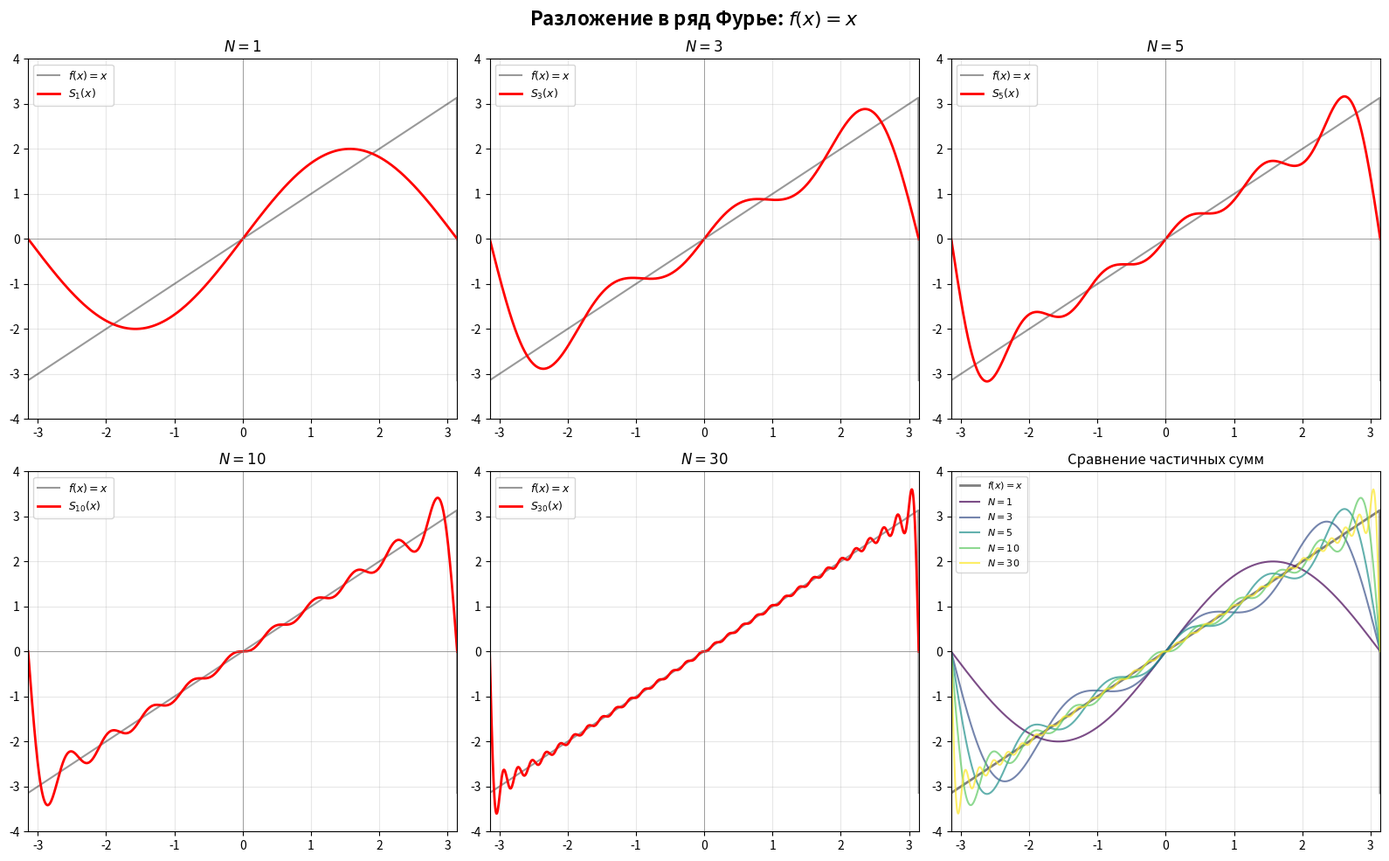
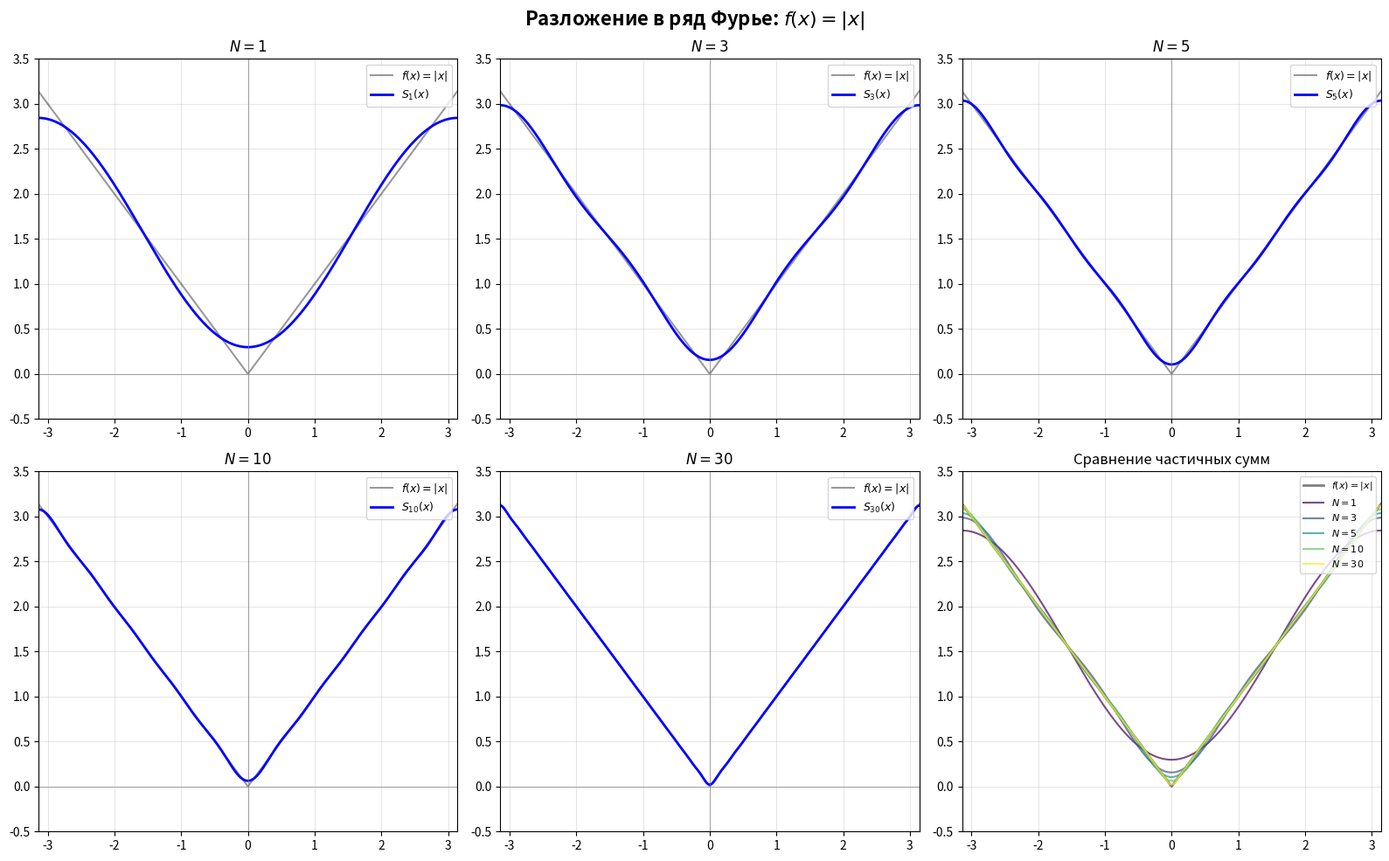
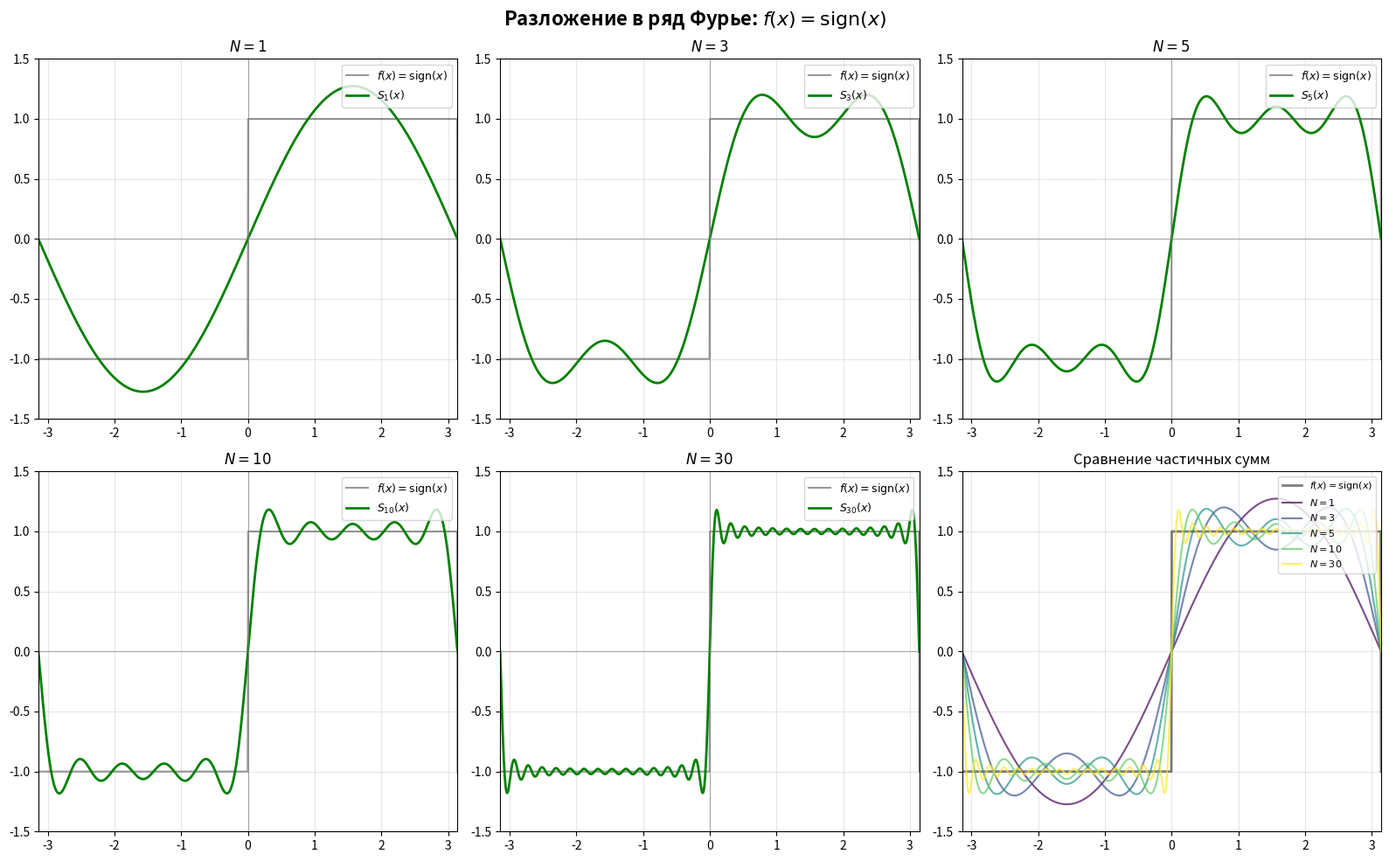
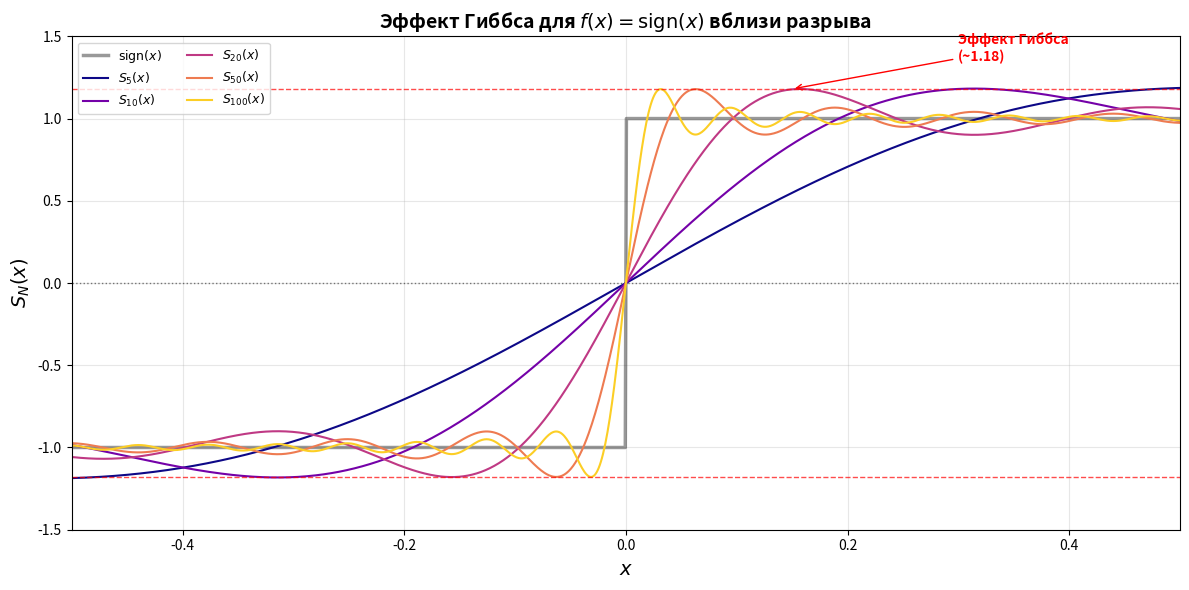
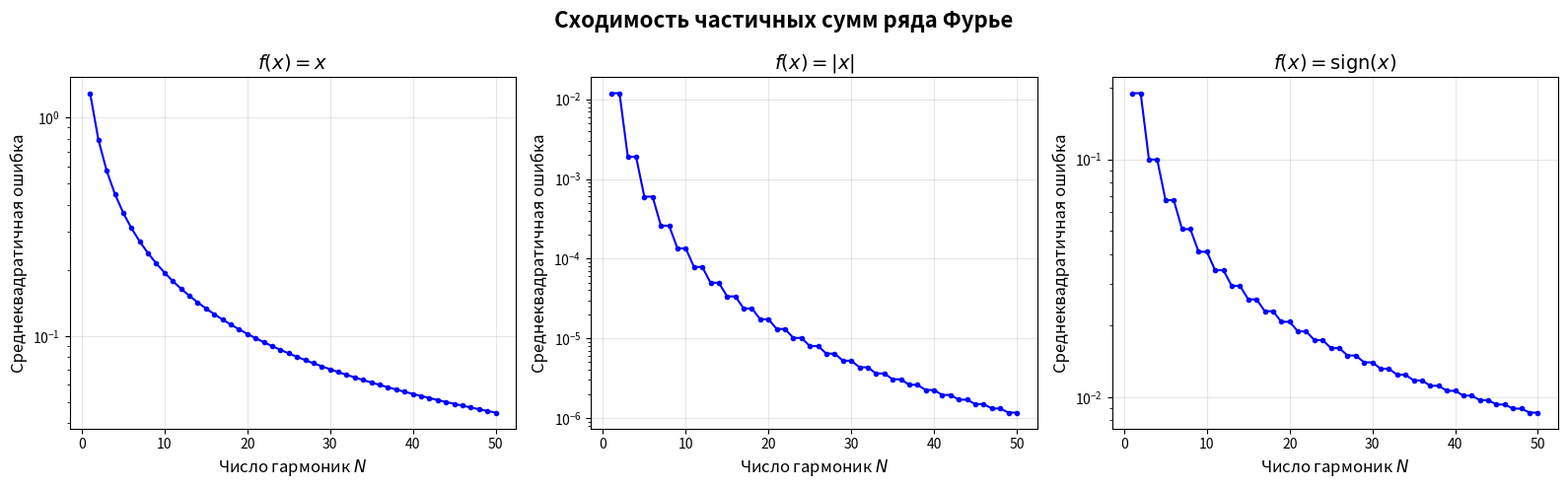
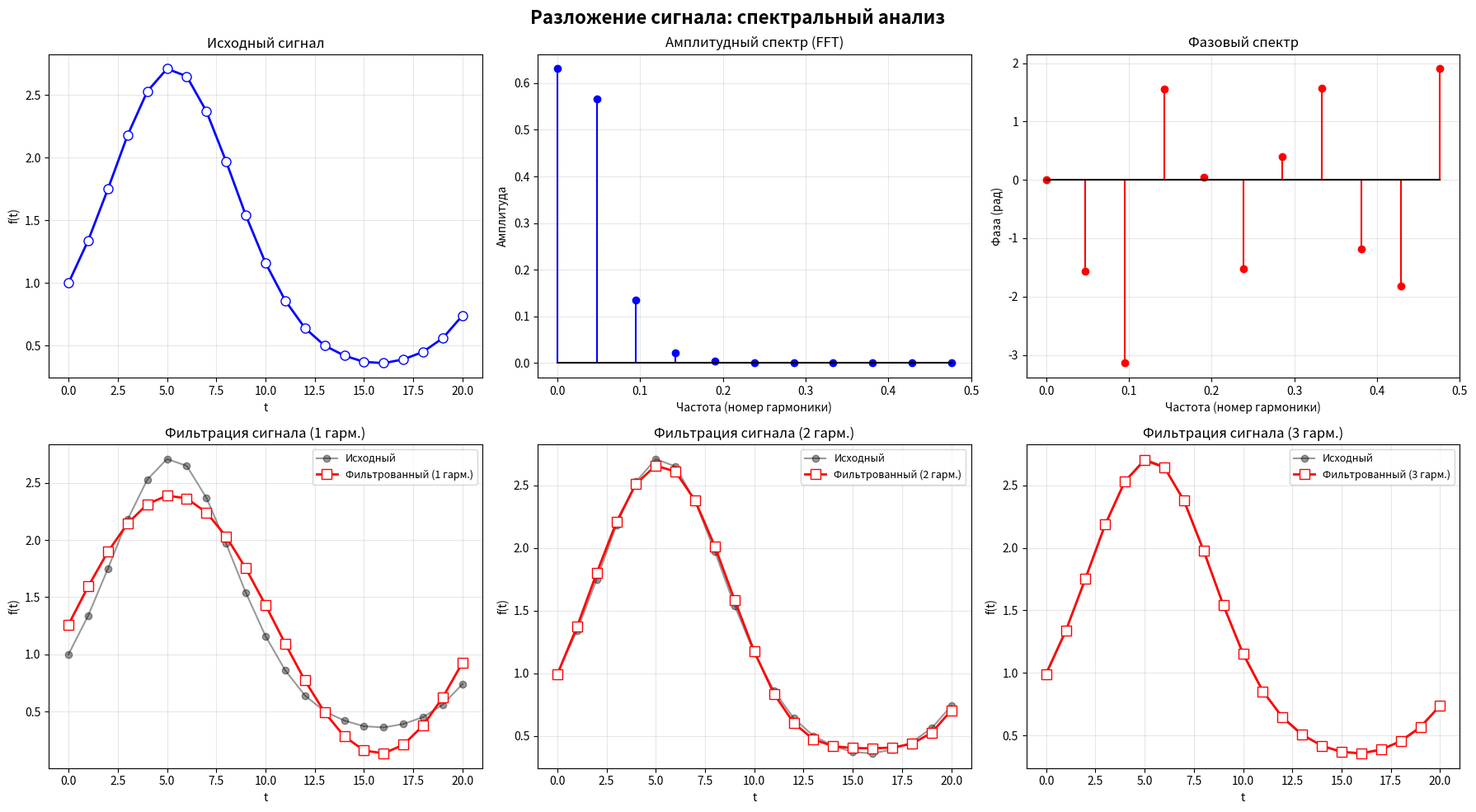
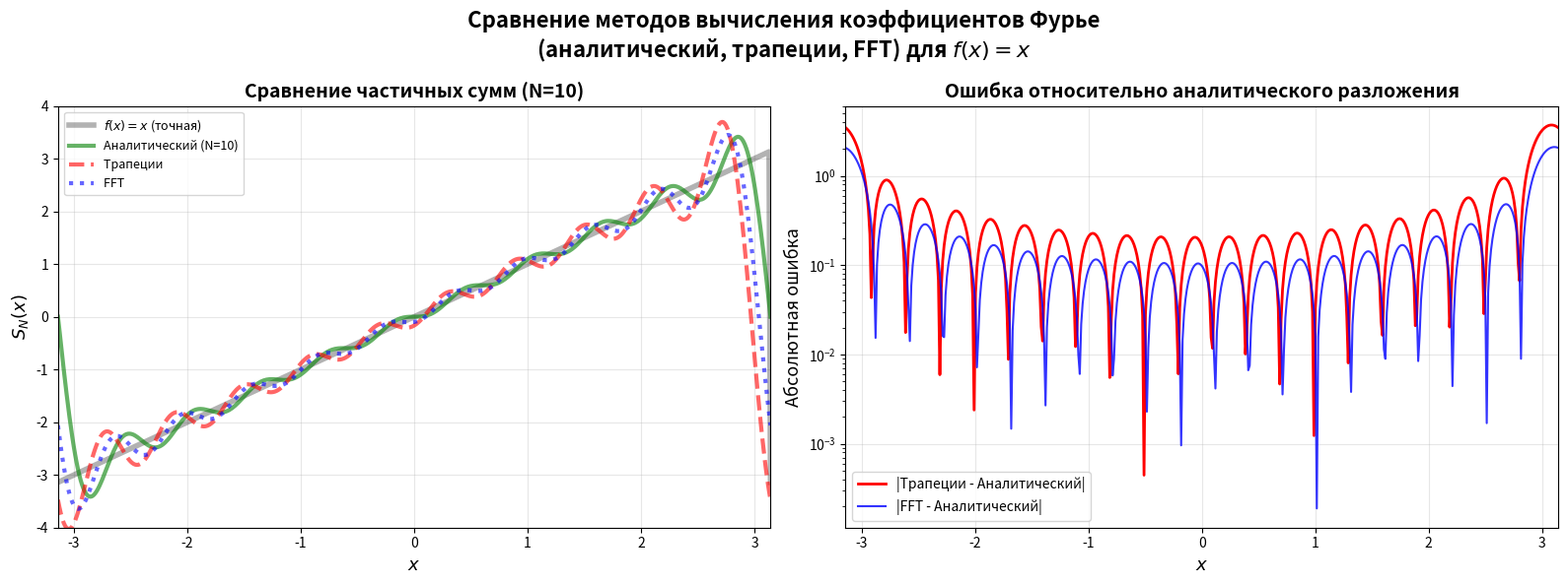

Source code (Python) for these figures, in order:
import numpy as np
import matplotlib.pyplot as plt
from matplotlib import rcParams
import time
from scipy.fft import fft, ifft, fftfreq

x = np.linspace(-np.pi, np.pi, 1000)

#  f(x) = x
def f1(x):
    x_norm = ((x + np.pi) % (2*np.pi)) - np.pi
    return x_norm
# Аналитические коэффициенты Фурье для f(x) = x
def fourier_sum_f1(x, N):
    S = np.zeros_like(x)
    for n in range(1, N+1):
        b_n = 2 * (-1)**(n+1) / n
        S += b_n * np.sin(n * x)
    return S


#  f(x) = |x|

def f2(x):
    x_norm = ((x + np.pi) % (2*np.pi)) - np.pi
    return np.abs(x_norm)

# Аналитические коэффициенты Фурье для f(x) = |x|
def fourier_sum_f2(x, N):
    S = np.full_like(x, np.pi/2)  # a0/2
    for n in range(1, N+1):
        if n % 2 == 1:
            a_n = -4 / (np.pi * n**2)
            S += a_n * np.cos(n * x)
    return S


#  f(x) = sign(x)
def f3(x):
    x_norm = ((x + np.pi) % (2*np.pi)) - np.pi
    return np.where(x_norm > 0, 1, np.where(x_norm < 0, -1, 0))
# Аналитические коэффициенты Фурье для sign(x)
def fourier_sum_f3(x, N):

    S = np.zeros_like(x)
    for n in range(1, N+1):
        if n % 2 == 1:
            b_n = 4 / (np.pi * n)
            S += b_n * np.sin(n * x)
    return S


# Построение графиков


N_values = [1, 3, 5, 10, 30]

#  f(x) = x 
fig, axes = plt.subplots(2, 3, figsize=(16, 10))
fig.suptitle('Разложение в ряд Фурье: $f(x) = x$', fontsize=16, fontweight='bold')

for idx, N in enumerate(N_values):
    row, col = idx // 3, idx % 3
    ax = axes[row, col]
    
    ax.plot(x, f1(x), 'k-', linewidth=1.5, alpha=0.4, label='$f(x)=x$')
    S = fourier_sum_f1(x, N)
    ax.plot(x, S, 'r-', linewidth=2, label=f'$S_{{{N}}}(x)$')
    
    ax.set_xlim(-np.pi, np.pi)
    ax.set_ylim(-4, 4)
    ax.set_title(f'$N = {N}$')
    ax.axhline(y=0, color='gray', linewidth=0.5)
    ax.axvline(x=0, color='gray', linewidth=0.5)
    ax.legend(loc='upper left', fontsize=9)
    ax.grid(True, alpha=0.3)

ax = axes[1, 2]
ax.plot(x, f1(x), 'k-', linewidth=2, alpha=0.5, label='$f(x)=x$')
colors = plt.cm.viridis(np.linspace(0, 1, len(N_values)))
for N, color in zip(N_values, colors):
    S = fourier_sum_f1(x, N)
    ax.plot(x, S, '-', color=color, linewidth=1.5, alpha=0.7, label=f'$N={N}$')
ax.set_xlim(-np.pi, np.pi)
ax.set_ylim(-4, 4)
ax.set_title('Сравнение частичных сумм')
ax.legend(loc='upper left', fontsize=8)
ax.grid(True, alpha=0.3)

plt.tight_layout()
plt.savefig('fourier_f1_x.png', dpi=150, bbox_inches='tight')
plt.show()

#  f(x) = |x| 
fig, axes = plt.subplots(2, 3, figsize=(16, 10))
fig.suptitle('Разложение в ряд Фурье: $f(x) = |x|$', fontsize=16, fontweight='bold')

for idx, N in enumerate(N_values):
    row, col = idx // 3, idx % 3
    ax = axes[row, col]
    
    ax.plot(x, f2(x), 'k-', linewidth=1.5, alpha=0.4, label='$f(x)=|x|$')
    S = fourier_sum_f2(x, N)
    ax.plot(x, S, 'b-', linewidth=2, label=f'$S_{{{N}}}(x)$')
    
    ax.set_xlim(-np.pi, np.pi)
    ax.set_ylim(-0.5, 3.5)
    ax.set_title(f'$N = {N}$')
    ax.axhline(y=0, color='gray', linewidth=0.5)
    ax.axvline(x=0, color='gray', linewidth=0.5)
    ax.legend(loc='upper right', fontsize=9)
    ax.grid(True, alpha=0.3)

ax = axes[1, 2]
ax.plot(x, f2(x), 'k-', linewidth=2, alpha=0.5, label='$f(x)=|x|$')
colors = plt.cm.viridis(np.linspace(0, 1, len(N_values)))
for N, color in zip(N_values, colors):
    S = fourier_sum_f2(x, N)
    ax.plot(x, S, '-', color=color, linewidth=1.5, alpha=0.7, label=f'$N={N}$')
ax.set_xlim(-np.pi, np.pi)
ax.set_ylim(-0.5, 3.5)
ax.set_title('Сравнение частичных сумм')
ax.legend(loc='upper right', fontsize=8)
ax.grid(True, alpha=0.3)

plt.tight_layout()
plt.savefig('fourier_f2_absx.png', dpi=150, bbox_inches='tight')
plt.show()

# f(x) = sign(x) 
fig, axes = plt.subplots(2, 3, figsize=(16, 10))
fig.suptitle('Разложение в ряд Фурье: $f(x) = \\operatorname{sign}(x)$', fontsize=16, fontweight='bold')

for idx, N in enumerate(N_values):
    row, col = idx // 3, idx % 3
    ax = axes[row, col]
    
    ax.plot(x, f3(x), 'k-', linewidth=1.5, alpha=0.4, label='$f(x)=\\operatorname{sign}(x)$')
    S = fourier_sum_f3(x, N)
    ax.plot(x, S, 'g-', linewidth=2, label=f'$S_{{{N}}}(x)$')
    
    ax.set_xlim(-np.pi, np.pi)
    ax.set_ylim(-1.5, 1.5)
    ax.set_title(f'$N = {N}$')
    ax.axhline(y=0, color='gray', linewidth=0.5)
    ax.axvline(x=0, color='gray', linewidth=0.5)
    ax.legend(loc='upper right', fontsize=9)
    ax.grid(True, alpha=0.3)

ax = axes[1, 2]
ax.plot(x, f3(x), 'k-', linewidth=2, alpha=0.5, label='$f(x)=\\operatorname{sign}(x)$')
colors = plt.cm.viridis(np.linspace(0, 1, len(N_values)))
for N, color in zip(N_values, colors):
    S = fourier_sum_f3(x, N)
    ax.plot(x, S, '-', color=color, linewidth=1.5, alpha=0.7, label=f'$N={N}$')
ax.set_xlim(-np.pi, np.pi)
ax.set_ylim(-1.5, 1.5)
ax.set_title('Сравнение частичных сумм')
ax.legend(loc='upper right', fontsize=8)
ax.grid(True, alpha=0.3)

plt.tight_layout()
plt.savefig('fourier_f3_sign.png', dpi=150, bbox_inches='tight')
plt.show()


# График эффекта Гиббса для sign(x)

fig, ax = plt.subplots(figsize=(12, 6))

x_zoom = np.linspace(-0.5, 0.5, 1000)
N_zoom = [5, 10, 20, 50, 100]

ax.plot(x_zoom, f3(x_zoom), 'k-', linewidth=2.5, alpha=0.4, label='$\\operatorname{sign}(x)$')
ax.axhline(y=0, color='black', linestyle=':', linewidth=1, alpha=0.5)

colors = plt.cm.plasma(np.linspace(0, 0.9, len(N_zoom)))
for N, color in zip(N_zoom, colors):
    S = fourier_sum_f3(x_zoom, N)
    ax.plot(x_zoom, S, '-', color=color, linewidth=1.5, label=f'$S_{{{N}}}(x)$')

overshoot_level = 1.17898
ax.axhline(y=overshoot_level, color='red', linestyle='--', linewidth=1, alpha=0.7)
ax.axhline(y=-overshoot_level, color='red', linestyle='--', linewidth=1, alpha=0.7)
ax.annotate('Эффект Гиббса\n(~1.18)', xy=(0.15, 1.18), xytext=(0.3, 1.35),
            arrowprops=dict(arrowstyle='->', color='red'),
            fontsize=10, color='red', fontweight='bold')

ax.set_xlim(-0.5, 0.5)
ax.set_ylim(-1.5, 1.5)
ax.set_xlabel('$x$', fontsize=14)
ax.set_ylabel('$S_N(x)$', fontsize=14)
ax.set_title('Эффект Гиббса для $f(x) = \\operatorname{sign}(x)$ вблизи разрыва', fontsize=14, fontweight='bold')
ax.legend(loc='upper left', fontsize=9, ncol=2)
ax.grid(True, alpha=0.3)

plt.tight_layout()
plt.savefig('gibbs_effect.png', dpi=150, bbox_inches='tight')
plt.show()


# График ошибки аппроксимации в зависимости от N

fig, axes = plt.subplots(1, 3, figsize=(16, 5))

N_range = np.arange(1, 51)
x_dense = np.linspace(-np.pi, np.pi, 2000)

functions = [
    (f1, fourier_sum_f1, x_dense, '$f(x)=x$'),
    (f2, fourier_sum_f2, x_dense, '$f(x)=|x|$'),
    (f3, fourier_sum_f3, x_dense, '$f(x)=\\operatorname{sign}(x)$')
]

for ax, (f, fourier_sum, x_pts, title) in zip(axes, functions):
    errors = []
    f_exact = f(x_pts)
    
    for N in N_range:
        S = fourier_sum(x_pts, N)
        mse = np.mean((f_exact - S)**2)
        errors.append(mse)
    
    ax.plot(N_range, errors, 'b-o', markersize=3, linewidth=1.5)
    ax.set_xlabel('Число гармоник $N$', fontsize=12)
    ax.set_ylabel('Среднеквадратичная ошибка', fontsize=12)
    ax.set_title(title, fontsize=14, fontweight='bold')
    ax.set_yscale('log')
    ax.grid(True, alpha=0.3)

plt.suptitle('Сходимость частичных сумм ряда Фурье', fontsize=16, fontweight='bold')
plt.tight_layout()
plt.savefig('convergence_error.png', dpi=150, bbox_inches='tight')
plt.show()




# ЧИСЛЕННЫЙ МЕТОД ТРАПЕЦИЙ


def fourier_coeffs_trapezoid(f, N, M=10000):
    x = np.linspace(-np.pi, np.pi, M)
    f_vals = f(x)
    
    a0 = np.trapezoid(f_vals, x) / np.pi
    
    a = np.zeros(N)
    b = np.zeros(N)
    
    for n in range(1, N + 1):
        a[n-1] = np.trapezoid(f_vals * np.cos(n * x), x) / np.pi
        b[n-1] = np.trapezoid(f_vals * np.sin(n * x), x) / np.pi
    
    return a0, a, b, x


def fourier_sum_from_coeffs(a0, a, b, x_pts, N_use):

    S = np.full_like(x_pts, a0 / 2.0)
    for n in range(N_use):
        S += a[n] * np.cos((n+1) * x_pts) + b[n] * np.sin((n+1) * x_pts)
    return S



# БЫСТРОЕ ПРЕОБРАЗОВАНИЕ ФУРЬЕ (FFT)


def fourier_coeffs_fft(f, N_harmonics, M=1024):
    M = 2 ** int(np.ceil(np.log2(M)))
    
    x_fft = np.linspace(0, 2*np.pi, M, endpoint=False)
    f_vals = f(x_fft)
    
    spectrum = fft(f_vals)
    freqs = fftfreq(M, d=(x_fft[1] - x_fft[0]) / (2*np.pi))
    
    c = spectrum / M
    
    a0 = 2.0 * np.real(c[0])
    
    a = np.zeros(N_harmonics)
    b = np.zeros(N_harmonics)
    
    for n in range(1, N_harmonics + 1):
        idx = np.argmin(np.abs(freqs - n))
        a[n-1] = 2.0 * np.real(c[idx])
        b[n-1] = -2.0 * np.imag(c[idx])
    
    return a0, a, b, freqs, spectrum


def fourier_sum_fft(a0, a, b, x_pts, N_use):

    S = np.full_like(x_pts, a0 / 2.0)
    for n in range(N_use):
        S += a[n] * np.cos((n+1) * x_pts) + b[n] * np.sin((n+1) * x_pts)
    return S


# СРАВНЕНИЕ МЕТОДОВ: ТРАПЕЦИИ vs FFT








data = np.array([
    1.0, 1.34, 1.75, 2.18, 2.53, 2.71, 2.65, 2.37, 1.97, 1.54,
    1.16, 0.86, 0.64, 0.5, 0.42, 0.37, 0.36, 0.39, 0.45, 0.56, 0.74
])

n_points = len(data)
t = np.arange(n_points)
t_normalized = np.linspace(0, 2*np.pi, n_points, endpoint=False)


def compute_fft_spectrum(signal):
    n = len(signal)
    spectrum = fft(signal)
    freqs = fftfreq(n)
    amplitudes = np.abs(spectrum) / n
    amplitudes[0] = amplitudes[0] / 2
    phases = np.angle(spectrum)
    return freqs, spectrum, amplitudes, phases


def find_dominant_harmonics(amplitudes, freqs, top_n=5):

    n = len(amplitudes)
    pos_indices = np.arange(1, n//2 + 1)
    pos_amps = amplitudes[pos_indices]
    pos_freqs = freqs[pos_indices]
    sorted_idx = np.argsort(pos_amps)[::-1]
    top_indices = sorted_idx[:top_n]
    dominant_freqs = pos_freqs[top_indices]
    dominant_amps = pos_amps[top_indices]
    return dominant_freqs, dominant_amps


def filter_signal_fft(signal, n_harmonics):

    n = len(signal)
    spectrum = fft(signal)
    mask = np.zeros(n, dtype=complex)
    mask[0] = spectrum[0]
    
    pos_range = np.arange(1, n//2 + 1)
    pos_amps = np.abs(spectrum[pos_range])
    top_idx = np.argsort(pos_amps)[::-1][:n_harmonics]
    
    for idx in top_idx:
        mask[pos_range[idx]] = spectrum[pos_range[idx]]
        if pos_range[idx] != n - pos_range[idx]:
            mask[n - pos_range[idx]] = spectrum[n - pos_range[idx]]
    
    filtered_spectrum = mask
    filtered_signal = np.real(ifft(filtered_spectrum))
    
    return filtered_signal, filtered_spectrum


#  РАЗЛОЖЕНИЕ СИГНАЛА


def plot_spectrum_analysis():
    freqs, spectrum, amplitudes, phases = compute_fft_spectrum(data)
    dom_freqs, dom_amps = find_dominant_harmonics(amplitudes, freqs, top_n=5)

    
    harmonics_list = [1, 2, 3, 5]
    filtered_signals = {}
    for n in harmonics_list:
        filtered_signals[n], _ = filter_signal_fft(data, n)
    
    fig, axes = plt.subplots(2, 3, figsize=(18, 10))
    
    ax = axes[0, 0]
    ax.plot(t, data, 'b-o', linewidth=2, markersize=8, markerfacecolor='white')
    ax.set_xlabel('t')
    ax.set_ylabel('f(t)')
    ax.set_title('Исходный сигнал')
    ax.grid(True, alpha=0.3)
    
    ax = axes[0, 1]
    n = len(data)
    pos_mask = freqs[:n//2 + 1] >= 0
    ax.stem(freqs[:n//2 + 1][pos_mask], amplitudes[:n//2 + 1][pos_mask],
            linefmt='b-', markerfmt='bo', basefmt='k-')
    ax.set_xlabel('Частота (номер гармоники)')
    ax.set_ylabel('Амплитуда')
    ax.set_title('Амплитудный спектр (FFT)')
    ax.grid(True, alpha=0.3)
    
    ax = axes[0, 2]
    ax.stem(freqs[:n//2 + 1][pos_mask], phases[:n//2 + 1][pos_mask],
            linefmt='r-', markerfmt='ro', basefmt='k-')
    ax.set_xlabel('Частота (номер гармоники)')
    ax.set_ylabel('Фаза (рад)')
    ax.set_title('Фазовый спектр')
    ax.grid(True, alpha=0.3)
    
    filter_plots = [1, 2, 3]
    for i, n_harm in enumerate(filter_plots):
        ax = axes[1, i]
        ax.plot(t, data, 'k-o', linewidth=1.5, markersize=6, alpha=0.4, label='Исходный')
        ax.plot(t, filtered_signals[n_harm], 'r-s', linewidth=2, markersize=8,
                markerfacecolor='white', label=f'Фильтрованный ({n_harm} гарм.)')
        ax.set_xlabel('t')
        ax.set_ylabel('f(t)')
        ax.set_title(f'Фильтрация сигнала ({n_harm} гарм.)')
        ax.legend(fontsize=9)
        ax.grid(True, alpha=0.3)
    
    plt.suptitle('Разложение сигнала: спектральный анализ', fontsize=16, fontweight='bold')
    plt.tight_layout()
    plt.savefig('spectrum_analysis.png', dpi=150, bbox_inches='tight')
    plt.show()
    
    return freqs, amplitudes, filtered_signals




def plot_methods_comparison():

    
    M_range = np.array([33, 65, 129, 257, 513, 1025, 2049, 4097])
    b1_exact = 2.0  
    
    errors_trap = []
    errors_fft  = []
    errors_analytic = []
    times_trap  = []
    times_fft   = []
    times_analytic = []
    
    for M in M_range:
        # Аналитический метод 

        S_analytic = fourier_sum_f1(np.array([0.0]), 1)

        errors_analytic.append(0.0)  
        
        # Трапеции

        x_t = np.linspace(-np.pi, np.pi, M)
        f_t = f1(x_t)
        b1_t = np.trapezoid(f_t * np.sin(x_t), x_t) / np.pi

        errors_trap.append(abs(b1_t - b1_exact))
        
        # FFT

        _, _, b_f, _, _ = fourier_coeffs_fft(f1, 1, M)

        errors_fft.append(abs(b_f[0] - b1_exact))
    
    errors_trap = np.array(errors_trap)
    errors_fft  = np.array(errors_fft)
    errors_analytic = np.array(errors_analytic)

    

    fig, axes = plt.subplots(1, 2, figsize=(16, 6))
    

    x_plot = np.linspace(-np.pi, np.pi, 500)
    N_plot = 10
    
    S_analytic = fourier_sum_f1(x_plot, N_plot)
    
    a0_trap, a_trap, b_trap, _ = fourier_coeffs_trapezoid(f1, N_plot, 20)
    S_trap = fourier_sum_from_coeffs(a0_trap, a_trap, b_trap, x_plot, N_plot)
    
    a0_fft, a_fft, b_fft, _, _ = fourier_coeffs_fft(f1, N_plot, 20)
    S_fft = fourier_sum_fft(a0_fft, a_fft, b_fft, x_plot, N_plot)
    
    # График 1: Сравнение частичных сумм
    ax = axes[0]
    ax.plot(x_plot, f1(x_plot), 'k-', linewidth=4, alpha=0.3, label='$f(x)=x$ (точная)')
    ax.plot(x_plot, S_analytic, 'g-', linewidth=3, alpha=0.6, label=f'Аналитический (N={N_plot})')
    ax.plot(x_plot, S_trap, 'r--', linewidth=3, alpha=0.6, label=f'Трапеции ')
    ax.plot(x_plot, S_fft, 'b:', linewidth=3, alpha=0.6, label=f'FFT ')
    ax.set_xlim(-np.pi, np.pi)
    ax.set_ylim(-4, 4)
    ax.set_xlabel('$x$', fontsize=13)
    ax.set_ylabel('$S_N(x)$', fontsize=13)
    ax.set_title(f'Сравнение частичных сумм (N={N_plot})', fontsize=14, fontweight='bold')
    ax.legend(fontsize=9)
    ax.grid(True, alpha=0.3)
    
    # График 2: Ошибка частичных сумм относительно аналитической
    ax = axes[1]
    error_trap = np.abs(S_trap - S_analytic)
    error_fft = np.abs(S_fft - S_analytic)
    
    ax.semilogy(x_plot, error_trap, 'r-', linewidth=2, alpha=1, 
                label='|Трапеции - Аналитический|')
    ax.semilogy(x_plot, error_fft, 'b-', linewidth=1.5, alpha=0.8, 
                label='|FFT - Аналитический|')
    ax.set_xlim(-np.pi, np.pi)
    ax.set_xlabel('$x$', fontsize=13)
    ax.set_ylabel('Абсолютная ошибка', fontsize=13)
    ax.set_title('Ошибка относительно аналитического разложения', fontsize=14, fontweight='bold')
    ax.legend(fontsize=10)
    ax.grid(True, alpha=0.3)
    
    plt.suptitle('Сравнение методов вычисления коэффициентов Фурье\n'
                 '(аналитический, трапеции, FFT) для $f(x)=x$', 
                 fontsize=16, fontweight='bold')
    plt.tight_layout()
    plt.savefig('methods_comparison.png', dpi=150, bbox_inches='tight')
    plt.show()
    
   











    

freqs, amplitudes, filtered = plot_spectrum_analysis()

plot_methods_comparison()


    


    
   
